Photos from the image-classification dataset "Brain-Tumor-Classification-Using-ResNet" in the GitHub repository Achuthankrishna/Brain-Tumor-Classification-Using-ResNet. Its 4 classes are: glioma tumor, meningioma tumor, no tumor, pituitary tumor.

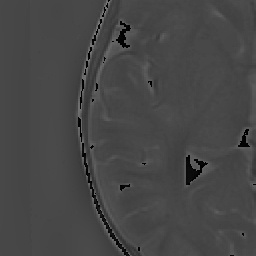
Label: no tumor

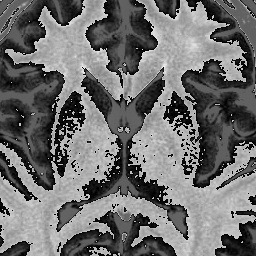
Label: no tumor

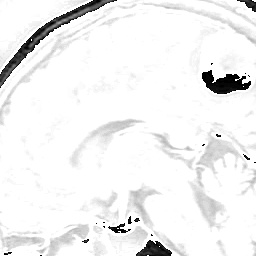
Label: meningioma tumor

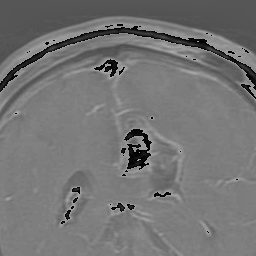
Label: glioma tumor

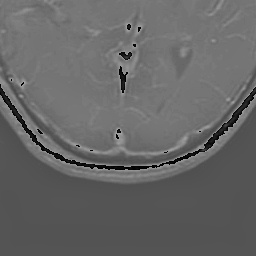
Label: glioma tumor

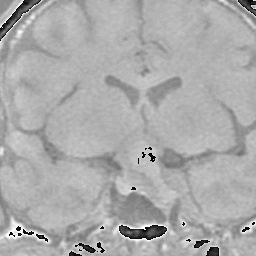
Label: pituitary tumor
